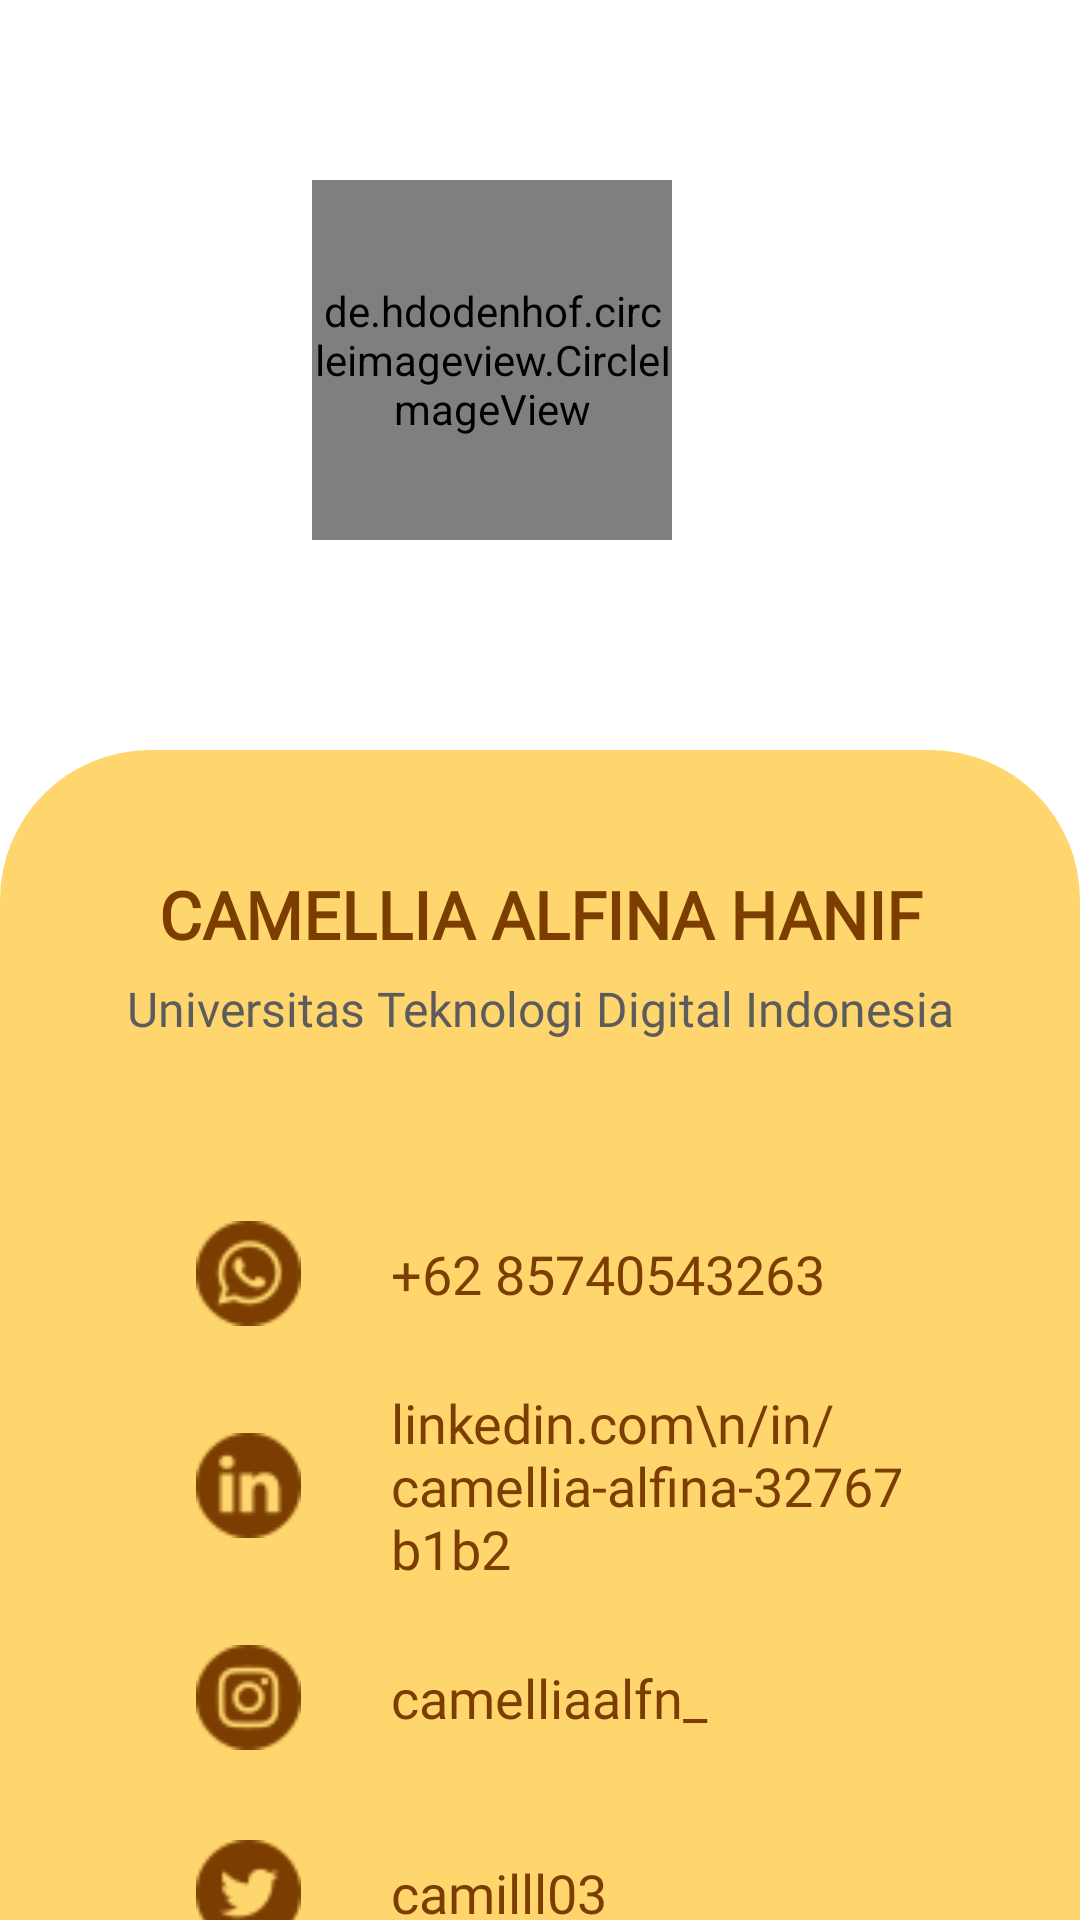

This screen was rendered from an Android layout file. Write that file and the resources it references.
<!-- AndroidManifest.xml: application theme Theme.WisataJogja -->
<!-- res/layout/activity_user_profile.xml -->
<?xml version="1.0" encoding="utf-8"?>
<androidx.constraintlayout.widget.ConstraintLayout xmlns:android="http://schemas.android.com/apk/res/android"
    xmlns:app="http://schemas.android.com/apk/res-auto"
    xmlns:tools="http://schemas.android.com/tools"
    android:layout_width="match_parent"
    android:layout_height="match_parent"
    android:orientation="vertical"
    tools:context=".UserProfileActivity">

    
    <LinearLayout
        android:id="@+id/linearLayout3"
        android:layout_width="match_parent"
        android:layout_height="wrap_content"
        android:orientation="vertical"
        android:padding="20dp"
        tools:ignore="MissingConstraints">

        <de.hdodenhof.circleimageview.CircleImageView
            android:id="@+id/profile_image"
            android:layout_width="120dp"
            android:layout_height="120dp"
            android:layout_gravity="center"
            android:layout_marginTop="40dp"
            android:layout_marginEnd="16dp"
            android:src="@drawable/profile" />
    </LinearLayout>

    
    <LinearLayout
        android:layout_width="match_parent"
        android:layout_height="529dp"
        android:orientation="vertical"
        android:layout_marginTop="50dp"
        app:layout_constraintTop_toBottomOf="@+id/linearLayout3"
        android:background="@drawable/rectangle_user_profile"
        tools:ignore="MissingConstraints">
        <TextView
            android:id="@+id/textViewName"
            android:layout_width="match_parent"
            android:layout_height="wrap_content"
            android:text="Camellia Alfina Hanif"
            android:textAlignment="center"
            android:textSize="22sp"
            android:fontFamily="@font/rubik_medium"
            android:textAllCaps="true"
            android:textStyle="bold"
            android:textColor="@color/pinkColor"
            android:layout_marginTop="40dp"/>
        <TextView
            android:id="@+id/textViewUniv"
            android:layout_width="match_parent"
            android:layout_height="wrap_content"
            android:text="Universitas Teknologi Digital Indonesia"
            android:textAlignment="center"
            android:textSize="16sp"
            android:fontFamily="@font/rubik"
            android:textColor="#5C5C5C"
            app:layout_constraintTop_toBottomOf="@+id/textViewName"
            android:layout_marginTop="6dp"/>

        
    <LinearLayout
        android:id="@+id/whatsapp"
        android:orientation="horizontal"
        android:gravity="center"
        android:layout_gravity="center"
        android:layout_marginTop="50dp"
        android:layout_width="match_parent"
        android:layout_height="wrap_content">

        <ImageView
            android:id="@+id/ic_whatsapp"
            android:layout_width="35dp"
            android:layout_height="35dp"
            android:layout_gravity="center"
            android:layout_margin="10dp"
            android:src="@drawable/whatsapp" />

        <TextView
            android:id="@+id/textViewWhatsapp"
            android:layout_width="174dp"
            android:layout_height="wrap_content"
            android:layout_gravity="center"
            android:layout_marginLeft="20dp"
            android:fontFamily="@font/rubik_medium"
            android:text="+62 85740543263"
            android:textColor="@color/pinkColor"
            android:textSize="18sp" />
    </LinearLayout>
        
        <LinearLayout
            android:id="@+id/linkedin"
            android:orientation="horizontal"
            android:gravity="center"
            android:layout_gravity="center"
            android:layout_marginTop="10dp"
            app:layout_constraintTop_toBottomOf="@+id/whatsapp"
            android:layout_width="match_parent"
            android:layout_height="wrap_content">

            <ImageView
                android:id="@+id/ic_linkedin"
                android:layout_width="35dp"
                android:layout_height="35dp"
                android:layout_gravity="center"
                android:layout_margin="10dp"
                android:src="@drawable/linkedin" />

            <TextView
                android:id="@+id/textViewLinkedin"
                android:layout_width="174dp"
                android:layout_height="wrap_content"
                android:layout_gravity="center"
                android:layout_marginLeft="20dp"
                android:fontFamily="@font/rubik_medium"
                android:text="linkedin.com\n/in/camellia-alfina-32767b1b2"
                android:textColor="@color/pinkColor"
                android:textSize="18sp" />
        </LinearLayout>
        
        <LinearLayout
            android:id="@+id/instagram"
            android:orientation="horizontal"
            android:gravity="center"
            android:layout_gravity="center"
            android:layout_marginTop="10dp"
            app:layout_constraintTop_toBottomOf="@+id/linkedin"
            android:layout_width="match_parent"
            android:layout_height="wrap_content">

            <ImageView
                android:id="@+id/ic_instagram"
                android:layout_width="35dp"
                android:layout_height="35dp"
                android:layout_gravity="center"
                android:layout_margin="10dp"
                android:src="@drawable/instagram" />

            <TextView
                android:id="@+id/textViewInstagram"
                android:layout_width="174dp"
                android:layout_height="wrap_content"
                android:layout_gravity="center"
                android:layout_marginLeft="20dp"
                android:fontFamily="@font/rubik_medium"
                android:text="camelliaalfn_"
                android:textColor="@color/pinkColor"
                android:textSize="18sp" />
        </LinearLayout>
        
        <LinearLayout
            android:id="@+id/twitter"
            android:orientation="horizontal"
            android:gravity="center"
            android:layout_gravity="center"
            android:layout_marginTop="10dp"
            app:layout_constraintTop_toBottomOf="@+id/instagram"
            android:layout_width="match_parent"
            android:layout_height="wrap_content">

            <ImageView
                android:id="@+id/ic_twitter"
                android:layout_width="35dp"
                android:layout_height="35dp"
                android:layout_gravity="center"
                android:layout_margin="10dp"
                android:src="@drawable/twitter" />

            <TextView
                android:id="@+id/textViewTwitter"
                android:layout_width="174dp"
                android:layout_height="wrap_content"
                android:layout_gravity="center"
                android:layout_marginLeft="20dp"
                android:fontFamily="@font/rubik_medium"
                android:text="camilll03"
                android:textColor="@color/pinkColor"
                android:textSize="18sp" />
        </LinearLayout>
    </LinearLayout>
</androidx.constraintlayout.widget.ConstraintLayout>
<!-- resources referenced by this layout -->
<resources>
  <color name="pinkColor">#7C3E00</color>
  <!-- drawable instagram: png bitmap (drawable, 2500 bytes) -->
  <!-- drawable linkedin: png bitmap (drawable, 1837 bytes) -->
  <!-- drawable profile: jpg bitmap (drawable, 487849 bytes) -->
  <!-- drawable rectangle_user_profile (drawable) -->
  <?xml version="1.0" encoding="utf-8"?>
  <shape xmlns:android="http://schemas.android.com/apk/res/android">
  
      <solid android:color="@color/cream"/>
      <corners
          android:radius="50dp"/>
  </shape>
  <!-- drawable twitter: png bitmap (drawable, 2023 bytes) -->
  <!-- drawable whatsapp: png bitmap (drawable, 2756 bytes) -->
  <style name="Theme.WisataJogja" parent="Theme.MaterialComponents.DayNight.DarkActionBar">
          
          <item name="colorPrimary">#7C3E00</item>
          <item name="colorPrimaryVariant">@color/pinkColor</item>
          <item name="colorOnPrimary">@color/white</item>
          
          <item name="colorSecondary">@color/teal_200</item>
          <item name="colorSecondaryVariant">@color/teal_700</item>
          <item name="colorOnSecondary">@color/black</item>
          
          <item name="android:statusBarColor" tools:targetApi="l">?attr/colorPrimaryVariant</item>
          
      </style>
  <color name="cream">#FFD66E</color>
  <color name="white">#FFFFFFFF</color>
  <color name="teal_200">#FF03DAC5</color>
  <color name="teal_700">#FF018786</color>
  <color name="black">#FF000000</color>
</resources>
